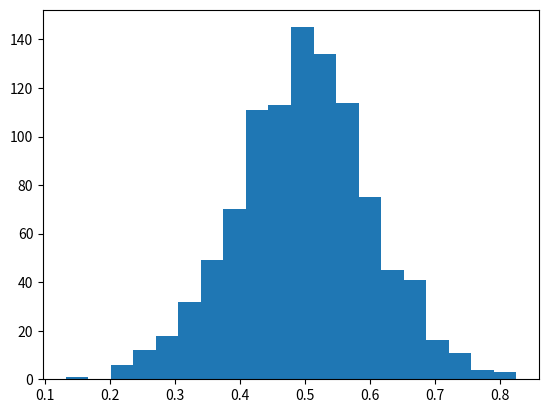

This chart was generated by the following Python code: (Note: this script raises an exception after producing the figure.)
import matplotlib.pyplot as plt
import numpy as np

mu, sigma = 0.5, 0.1
s = np.random.normal(mu,sigma, 1000)

count, bins, ignored = plt.hist(s, 20, normed=True)
plt.plot(bins, 1/(sigma*np.sqrt(2*np.pi))*np.exp(-(bins - mu)**2 / (2*sigma**2)), linewidth = 3, color='y')
plt.show()
